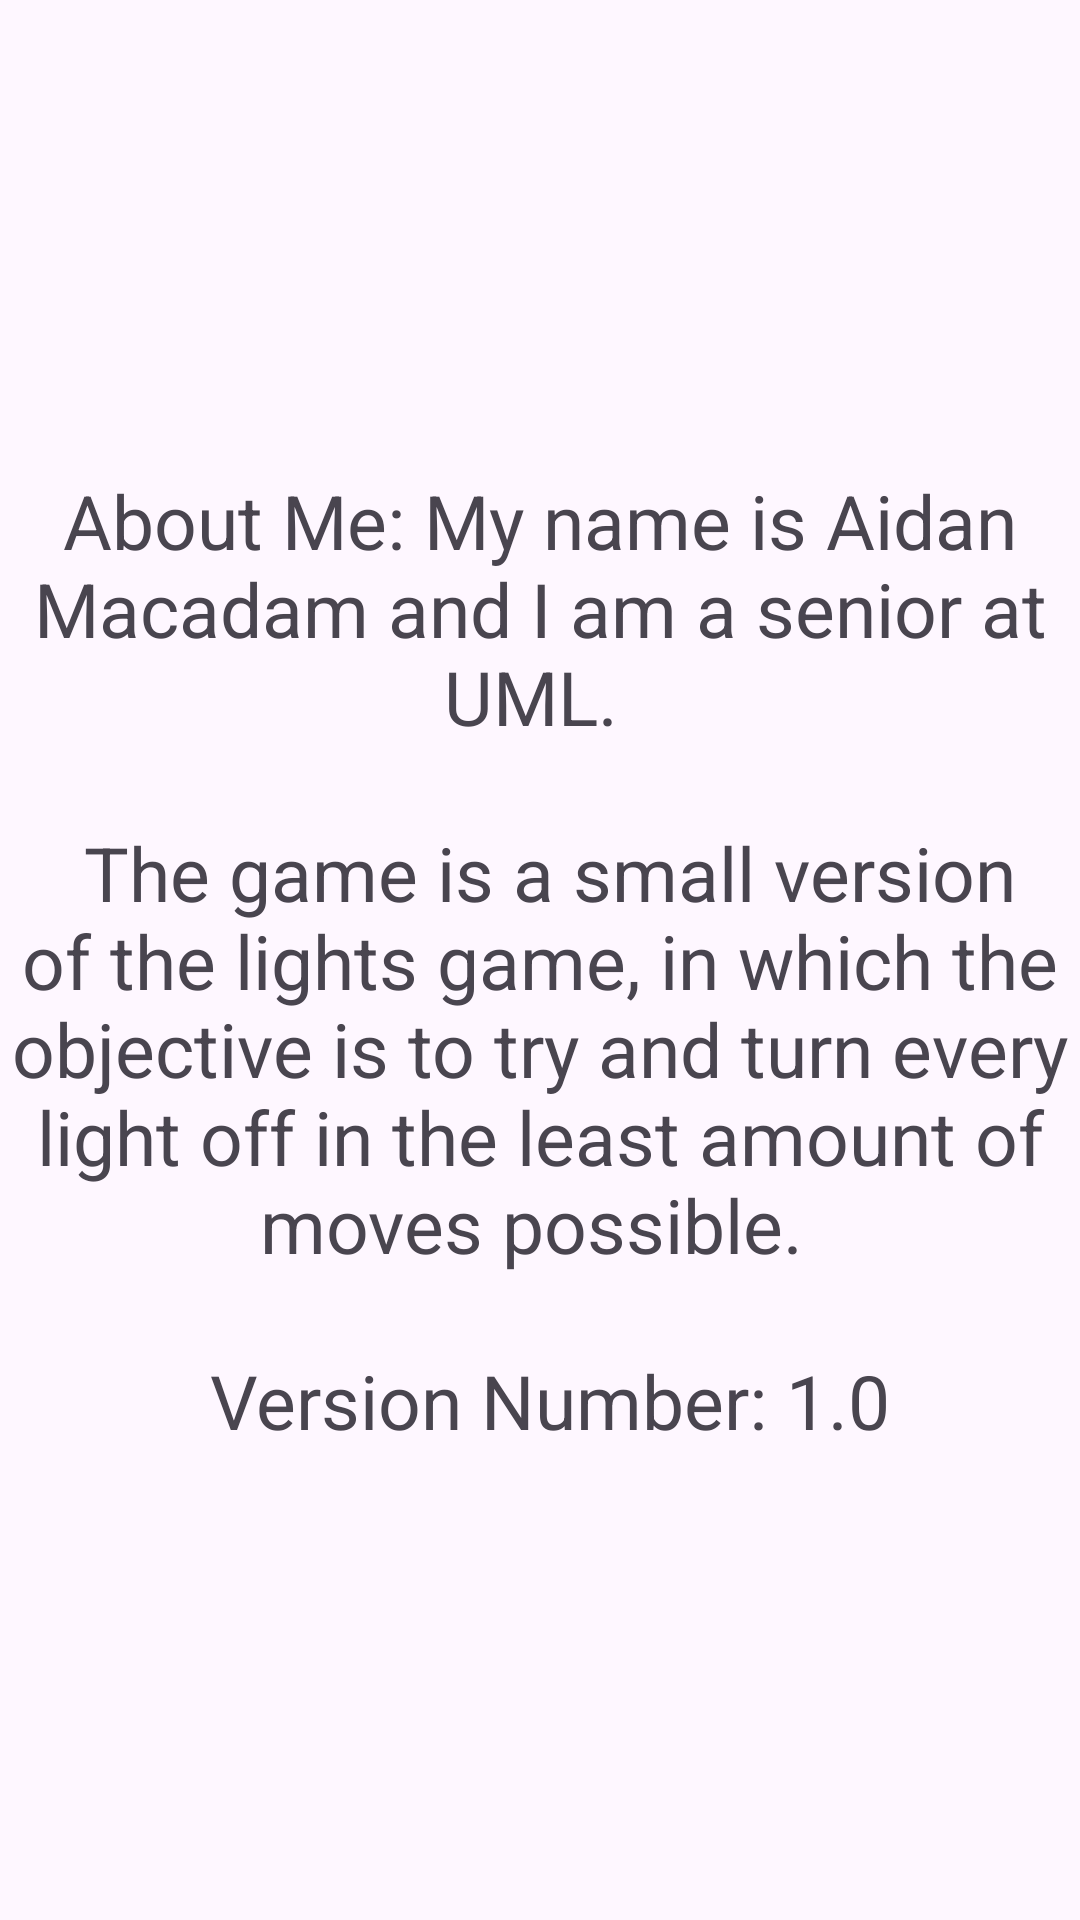

Write the Android layout XML for this screen, with the resource values it uses.
<!-- AndroidManifest.xml: application theme Theme.LightsGame -->
<!-- res/layout/fragment_about.xml -->
<?xml version="1.0" encoding="utf-8"?>
<androidx.constraintlayout.widget.ConstraintLayout xmlns:android="http://schemas.android.com/apk/res/android"
    xmlns:app="http://schemas.android.com/apk/res-auto"
    xmlns:tools="http://schemas.android.com/tools"
    android:layout_width="match_parent"
    android:layout_height="match_parent"
    tools:context=".AboutFragment">

    <TextView
        android:id="@+id/textView"
        android:layout_width="wrap_content"
        android:layout_height="wrap_content"
        android:gravity="center"
        android:text="@string/AuthorText"
        android:textSize="25dp"
        app:layout_constraintBottom_toBottomOf="parent"
        app:layout_constraintEnd_toEndOf="parent"
        app:layout_constraintStart_toStartOf="parent"
        app:layout_constraintTop_toTopOf="parent" />
</androidx.constraintlayout.widget.ConstraintLayout>
<!-- resources referenced by this layout -->
<resources>
  <string name="AuthorText">About Me: My name is Aidan Macadam and I am a senior at UML. \n \n
          The game is a small version of the lights game, in which the objective is to try and turn
          every light off in the least amount of moves possible. \n \n
          Version Number: 1.0</string>
  <style name="Theme.LightsGame" parent="Base.Theme.LightsGame" />
  <style name="Base.Theme.LightsGame" parent="Theme.Material3.DayNight.NoActionBar">
          
          
      </style>
</resources>
